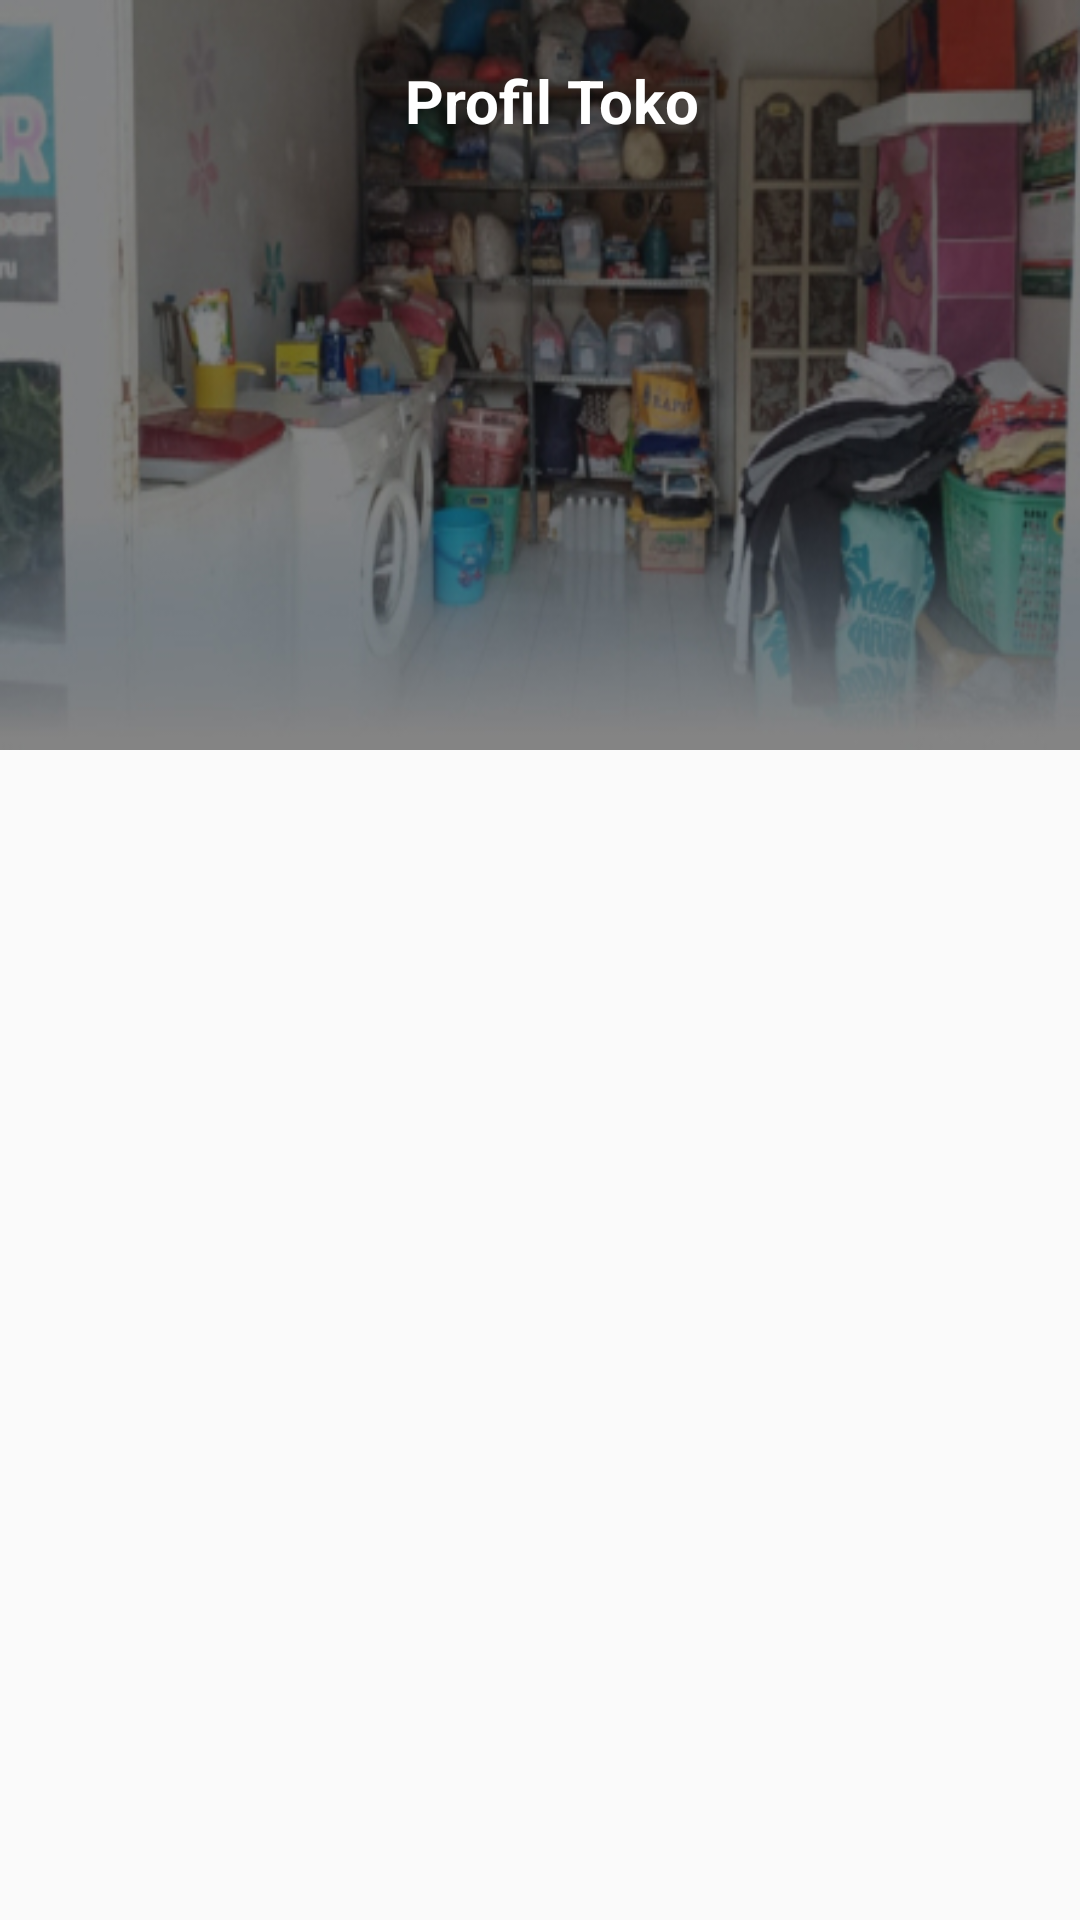

Produce the Android XML layout that renders to this screen, including the resource entries it uses.
<!-- AndroidManifest.xml: application theme Theme.Rewash -->
<!-- res/layout/activity_profiltokouser.xml -->
<?xml version="1.0" encoding="utf-8"?>
<LinearLayout xmlns:android="http://schemas.android.com/apk/res/android"
    xmlns:app="http://schemas.android.com/apk/res-auto"
    xmlns:tools="http://schemas.android.com/tools"
    android:layout_width="match_parent"
    android:layout_height="match_parent"
    android:orientation="vertical"
    tools:context=".profiltokouser">

    <LinearLayout
        android:layout_width="match_parent"
        android:layout_height="250dp"
        android:background="@drawable/backprofil"
        android:orientation="vertical">

        <LinearLayout
            android:layout_width="wrap_content"
            android:layout_height="match_parent"
            android:layout_marginTop="20dp"
            android:orientation="horizontal">

            <ImageView
                android:id="@+id/imageView5"
                android:layout_width="wrap_content"
                android:layout_height="wrap_content"
                android:layout_marginLeft="15dp"
                android:layout_weight="1"
                app:srcCompat="@drawable/baseline_arrow_back_24" />

            <TextView
                android:id="@+id/textView23"
                android:layout_width="wrap_content"
                android:layout_height="wrap_content"
                android:layout_marginLeft="120dp"
                android:layout_weight="1"
                android:text="Profil Toko"
                android:textColor="@color/white"
                android:textSize="20dp"
                android:textStyle="bold" />

            <ImageView
                android:id="@+id/imageView6"
                android:layout_width="wrap_content"
                android:layout_height="wrap_content"
                android:layout_marginLeft="70dp"
                android:layout_weight="1"
                app:srcCompat="@drawable/baseline_search_24" />

        </LinearLayout>

        <LinearLayout
            android:layout_width="match_parent"
            android:layout_height="match_parent"
            android:orientation="horizontal"></LinearLayout>

    </LinearLayout>

    <LinearLayout
        android:layout_width="match_parent"
        android:layout_height="match_parent"
        android:orientation="vertical"></LinearLayout>
</LinearLayout>
<!-- resources referenced by this layout -->
<resources>
  <!-- drawable backprofil: jpg bitmap (drawable, 78473 bytes) -->
  <style name="Theme.Rewash" parent="Theme.AppCompat.Light.NoActionBar">
          
          <item name="colorPrimary">@color/purple_500</item>
          <item name="colorPrimaryDark">@color/purple_700</item>
          <item name="colorAccent">@color/teal_200</item>
          
      </style>
  <!-- not gathered from this repository: default colours our renderer supplied (Android Studio template values) -->
  <color name="purple_500">#FF6200EE</color>
  <color name="purple_700">#FF3700B3</color>
  <color name="teal_200">#FF03DAC5</color>
  <color name="white">#FFFFFFFF</color>
</resources>
